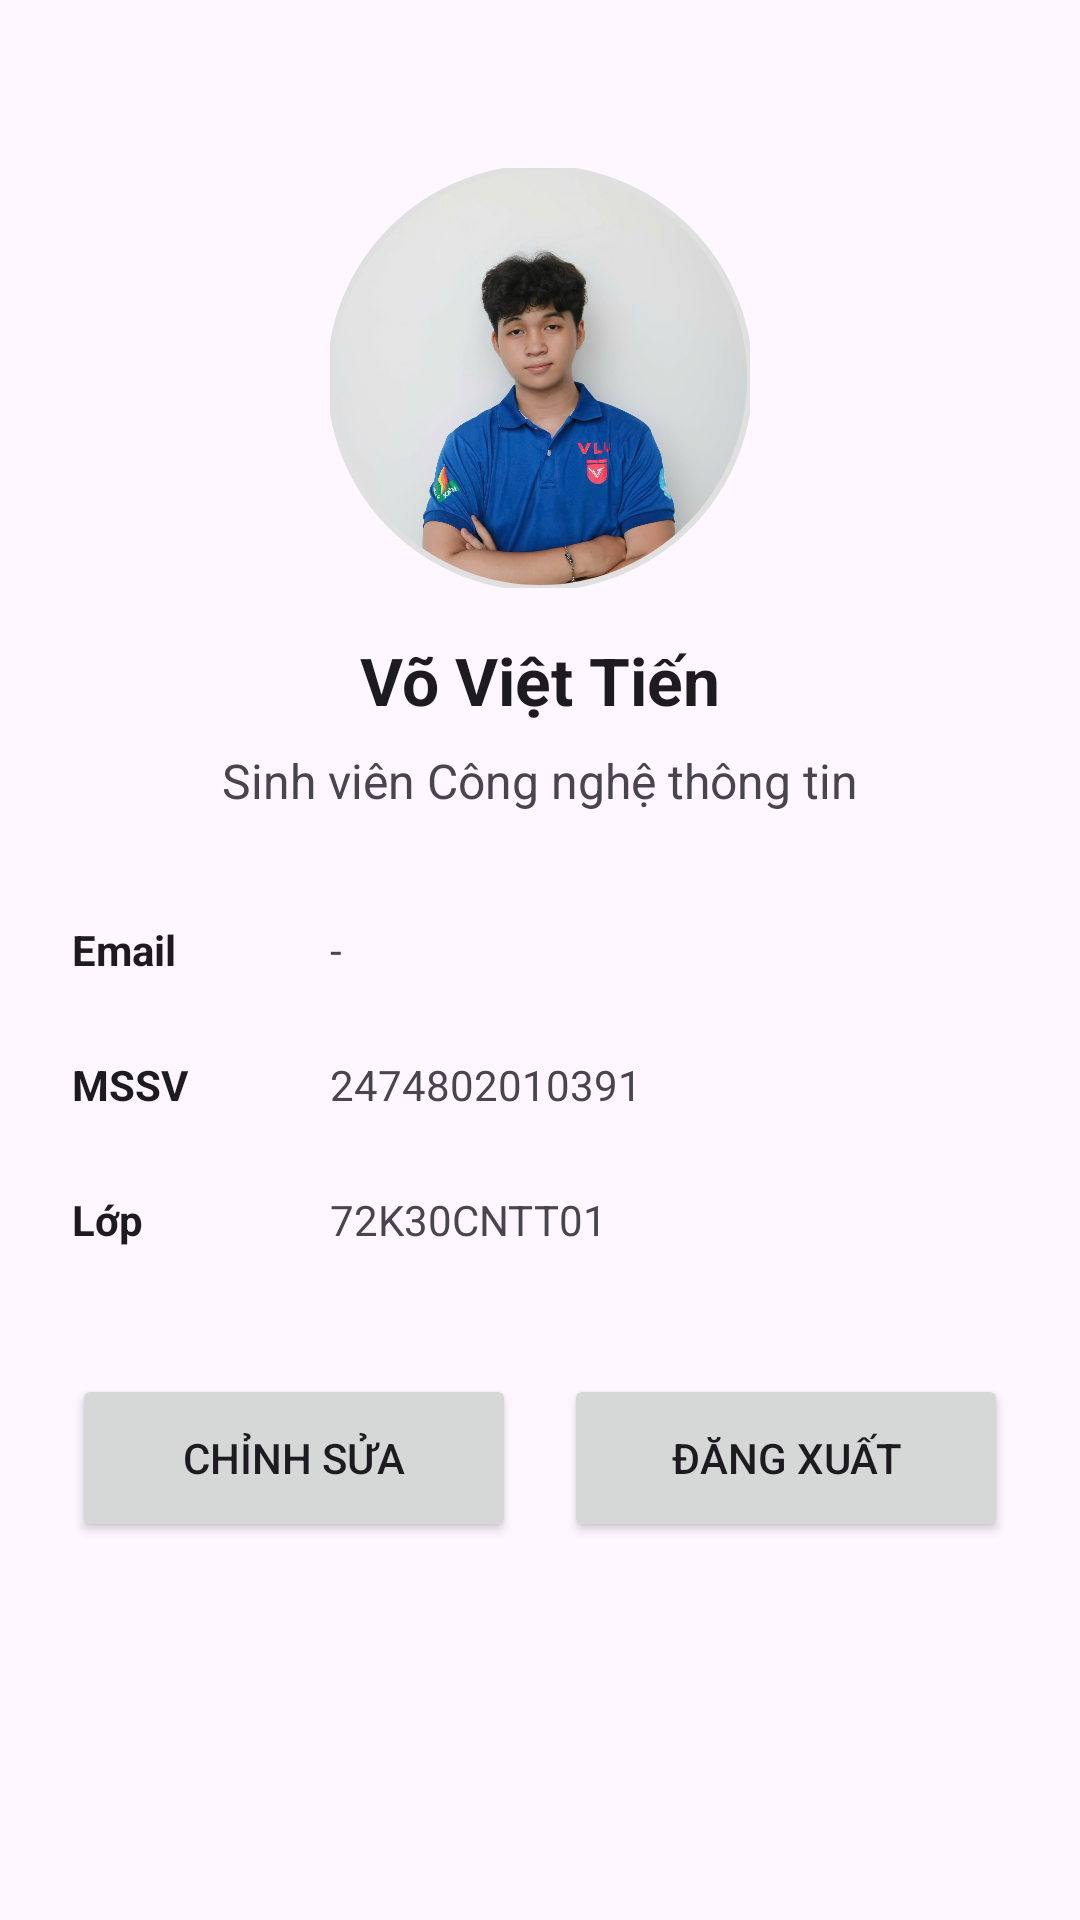

Write the Android layout XML for this screen, with the resource values it uses.
<!-- AndroidManifest.xml: application theme Theme.Lab2_Layout_ViewBinding -->
<!-- res/layout/activity_profile.xml -->
<?xml version="1.0" encoding="utf-8"?>
<ScrollView
    xmlns:android="http://schemas.android.com/apk/res/android"
    xmlns:app="http://schemas.android.com/apk/res-auto"
    android:layout_width="match_parent"
    android:layout_height="match_parent"
    android:fillViewport="true">

<androidx.constraintlayout.widget.ConstraintLayout
    android:layout_width="match_parent"
    android:layout_height="wrap_content"
    android:padding="24dp">

    
    <com.google.android.material.imageview.ShapeableImageView
        android:id="@+id/imgAvatar"
        android:layout_width="140dp"
        android:layout_height="140dp"
        android:layout_marginTop="32dp"
        android:contentDescription="@string/avatar_desc"
        android:scaleType="centerCrop"
        android:src="@drawable/avatar_tien"
        app:shapeAppearanceOverlay="@style/CircleImage"
        app:strokeColor="#E0E0E0"
        app:strokeWidth="2dp"
        app:layout_constraintEnd_toEndOf="parent"
        app:layout_constraintStart_toStartOf="parent"
        app:layout_constraintTop_toTopOf="parent" />

    
    <TextView
        android:id="@+id/tvName"
        android:layout_width="wrap_content"
        android:layout_height="wrap_content"
        android:layout_marginTop="16dp"
        android:text="@string/profile_name"
        android:textColor="?android:attr/textColorPrimary"
        android:textSize="22sp"
        android:textStyle="bold"
        app:layout_constraintEnd_toEndOf="parent"
        app:layout_constraintStart_toStartOf="parent"
        app:layout_constraintTop_toBottomOf="@id/imgAvatar" />

    
    <TextView
        android:id="@+id/tvRole"
        android:layout_width="wrap_content"
        android:layout_height="wrap_content"
        android:layout_marginTop="8dp"
        android:text="@string/profile_role"
        android:textColor="?android:attr/textColorSecondary"
        android:textSize="16sp"
        app:layout_constraintEnd_toEndOf="parent"
        app:layout_constraintStart_toStartOf="parent"
        app:layout_constraintTop_toBottomOf="@id/tvName" />

    
    <TextView
        android:id="@+id/tvLabelEmail"
        android:layout_width="70dp"
        android:layout_height="wrap_content"
        android:layout_marginTop="36dp"
        android:text="@string/label_email"
        android:textColor="?android:attr/textColorPrimary"
        android:textStyle="bold"
        app:layout_constraintStart_toStartOf="parent"
        app:layout_constraintTop_toBottomOf="@id/tvRole" />

    <TextView
        android:id="@+id/tvValueEmail"
        android:layout_width="0dp"
        android:layout_height="wrap_content"
        android:layout_marginStart="16dp"
        android:text="@string/empty_value"
        android:textColor="?android:attr/textColorSecondary"
        app:layout_constraintEnd_toEndOf="parent"
        app:layout_constraintStart_toEndOf="@id/tvLabelEmail"
        app:layout_constraintTop_toTopOf="@id/tvLabelEmail" />

    
    <TextView
        android:id="@+id/tvLabelMssv"
        android:layout_width="70dp"
        android:layout_height="wrap_content"
        android:layout_marginTop="26dp"
        android:text="@string/label_mssv"
        android:textColor="?android:attr/textColorPrimary"
        android:textStyle="bold"
        app:layout_constraintStart_toStartOf="parent"
        app:layout_constraintTop_toBottomOf="@id/tvLabelEmail" />

    <TextView
        android:id="@+id/tvValueMssv"
        android:layout_width="0dp"
        android:layout_height="wrap_content"
        android:layout_marginStart="16dp"
        android:text="@string/value_mssv"
        android:textColor="?android:attr/textColorSecondary"
        app:layout_constraintEnd_toEndOf="parent"
        app:layout_constraintStart_toEndOf="@id/tvLabelMssv"
        app:layout_constraintTop_toTopOf="@id/tvLabelMssv" />

    
    <TextView
        android:id="@+id/tvLabelClass"
        android:layout_width="70dp"
        android:layout_height="wrap_content"
        android:layout_marginTop="26dp"
        android:text="@string/label_class"
        android:textColor="?android:attr/textColorPrimary"
        android:textStyle="bold"
        app:layout_constraintStart_toStartOf="parent"
        app:layout_constraintTop_toBottomOf="@id/tvLabelMssv" />

    <TextView
        android:id="@+id/tvValueClass"
        android:layout_width="0dp"
        android:layout_height="wrap_content"
        android:layout_marginStart="16dp"
        android:text="@string/value_class"
        android:textColor="?android:attr/textColorSecondary"
        app:layout_constraintEnd_toEndOf="parent"
        app:layout_constraintStart_toEndOf="@id/tvLabelClass"
        app:layout_constraintTop_toTopOf="@id/tvLabelClass" />

    
    <Button
        android:id="@+id/btnEdit"
        android:layout_width="0dp"
        android:layout_height="56dp"
        android:layout_marginTop="42dp"
        android:layout_marginEnd="8dp"
        android:text="@string/btn_edit"
        app:layout_constraintEnd_toStartOf="@id/btnLogout"
        app:layout_constraintHorizontal_weight="1"
        app:layout_constraintStart_toStartOf="parent"
        app:layout_constraintTop_toBottomOf="@id/tvLabelClass" />

    
    <Button
        android:id="@+id/btnLogout"
        android:layout_width="0dp"
        android:layout_height="56dp"
        android:layout_marginStart="8dp"
        android:text="@string/btn_logout"
        app:layout_constraintEnd_toEndOf="parent"
        app:layout_constraintHorizontal_weight="1"
        app:layout_constraintStart_toEndOf="@id/btnEdit"
        app:layout_constraintTop_toTopOf="@id/btnEdit" />

</androidx.constraintlayout.widget.ConstraintLayout>

</ScrollView>
<!-- resources referenced by this layout -->
<resources>
  <!-- drawable avatar_tien: jpg bitmap (drawable, 256582 bytes) -->
  <string name="avatar_desc">Ảnh đại diện</string>
  <string name="btn_edit">Chỉnh sửa</string>
  <string name="btn_logout">Đăng xuất</string>
  <string name="empty_value">-</string>
  <string name="label_class">Lớp</string>
  <string name="label_email">Email</string>
  <string name="label_mssv">MSSV</string>
  <string name="profile_name">Võ Việt Tiến</string>
  <string name="profile_role">Sinh viên Công nghệ thông tin</string>
  <string name="value_class">72K30CNTT01</string>
  <string name="value_mssv">2474802010391</string>
  <style name="CircleImage">
          <item name="cornerFamily">rounded</item>
          <item name="cornerSize">50%</item>
      </style>
  <style name="Theme.Lab2_Layout_ViewBinding" parent="Theme.Material3.DayNight.NoActionBar">
  
          <item name="android:windowLightStatusBar">true</item>
          <item name="android:statusBarColor">@android:color/white</item>
          <item name="android:navigationBarColor">@android:color/white</item>
  
      </style>
</resources>
